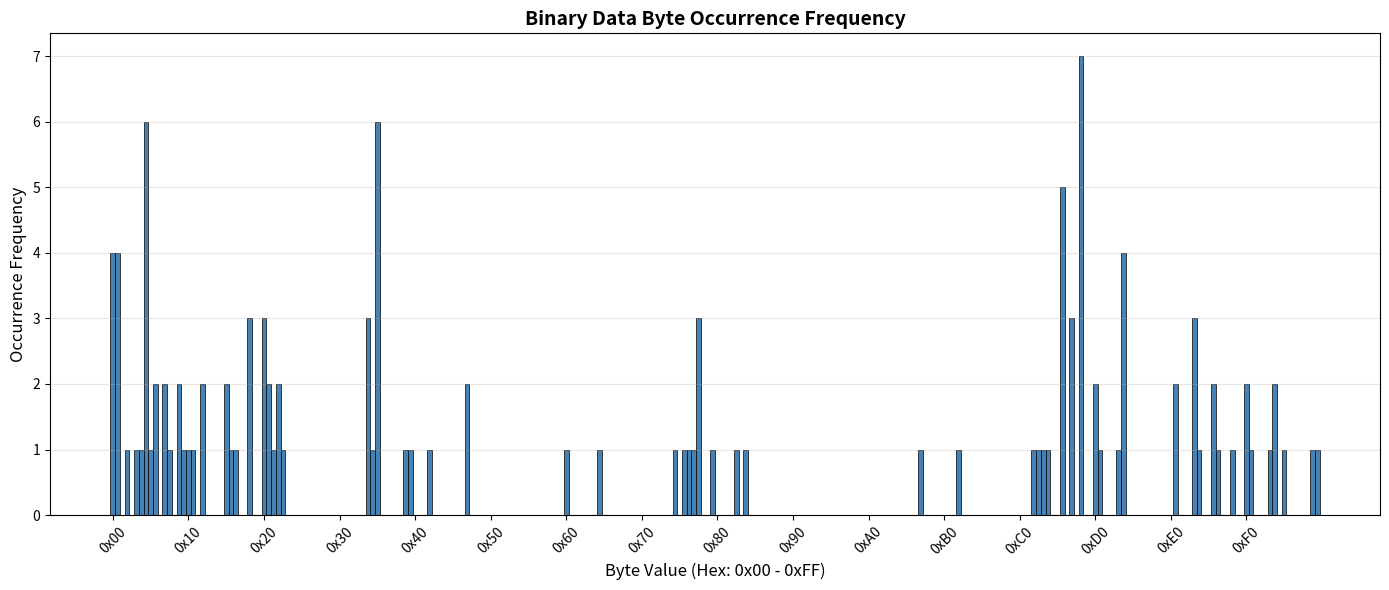

The script that saved this image:
import matplotlib.pyplot as plt
from collections import Counter

def display_occurrence_frequency(byte_frequency):
    byte_counts = Counter(byte_frequency)
    
    all_bytes = range(256)
    frequencies = [byte_counts.get(byte, 0) for byte in all_bytes]
    
    plt.figure(figsize=(14, 6))
    plt.bar(all_bytes, frequencies, width=1.0, color='steelblue', edgecolor='black', linewidth=0.5)
    plt.xlabel('Byte Value (Hex: 0x00 - 0xFF)', fontsize=12)
    plt.ylabel('Occurrence Frequency', fontsize=12)
    plt.title('Binary Data Byte Occurrence Frequency', fontsize=14, fontweight='bold')
    plt.grid(axis='y', alpha=0.3)
    
    ax = plt.gca()
    ax.set_xticks(range(0, 256, 16))
    ax.set_xticklabels([f'0x{i:02X}' for i in range(0, 256, 16)], rotation=45)
    
    plt.tight_layout()
    plt.show()


if __name__ == "__main__":
    BINARY_DATA = [
                                                          0xCD, 0x3F, 0x38, 0xF0, 0xB3, 0x01, 0x01,
    0x00, 0x07, 0x38, 0x18, 0x0B, 0x0B, 0x07, 0x38, 0x13, 0x0E, 0xF0, 0x07, 0x38, 0x0E, 0x01, 0x10,
    0x00, 0x07, 0x38, 0x08, 0x07, 0x38, 0x03, 0x07, 0xD0, 0xE9, 0xE1, 0xC9, 0x79, 0xCB, 0x43, 0x20,
    0x06, 0xCB, 0x4B, 0x20, 0x05, 0x09, 0xC9, 0x86, 0x77, 0xC9, 0x84, 0x67, 0xC9, 0xF5, 0xCB, 0x37,
    0xCD, 0x24, 0xD6, 0xF1, 0xE6, 0x0F, 0xC6, 0xF6, 0xF6, 0x60, 0x22, 0xC9, 0x21, 0x00, 0xD0, 0xCD,
    0xE9, 0xD5, 0xE5, 0x11, 0xF8, 0xFF, 0x19, 0xE5, 0xD1, 0x21, 0xAB, 0xC3, 0x01, 0x0C, 0x00, 0x36,
    0x7C, 0x23, 0x7A, 0xCD, 0x1D, 0xD6, 0x7B, 0xCD, 0x1D, 0xD6, 0x36, 0x7F, 0x23, 0x1A, 0xCD, 0x1D,
    0xD6, 0x13, 0x36, 0x7C, 0x09, 0x7C, 0xFE, 0xC5, 0x20, 0xE5, 0x3E, 0xED, 0xEA, 0x4B, 0xC4, 0xE1,
    0x18, 0xCD
    ]
    display_occurrence_frequency(BINARY_DATA)
